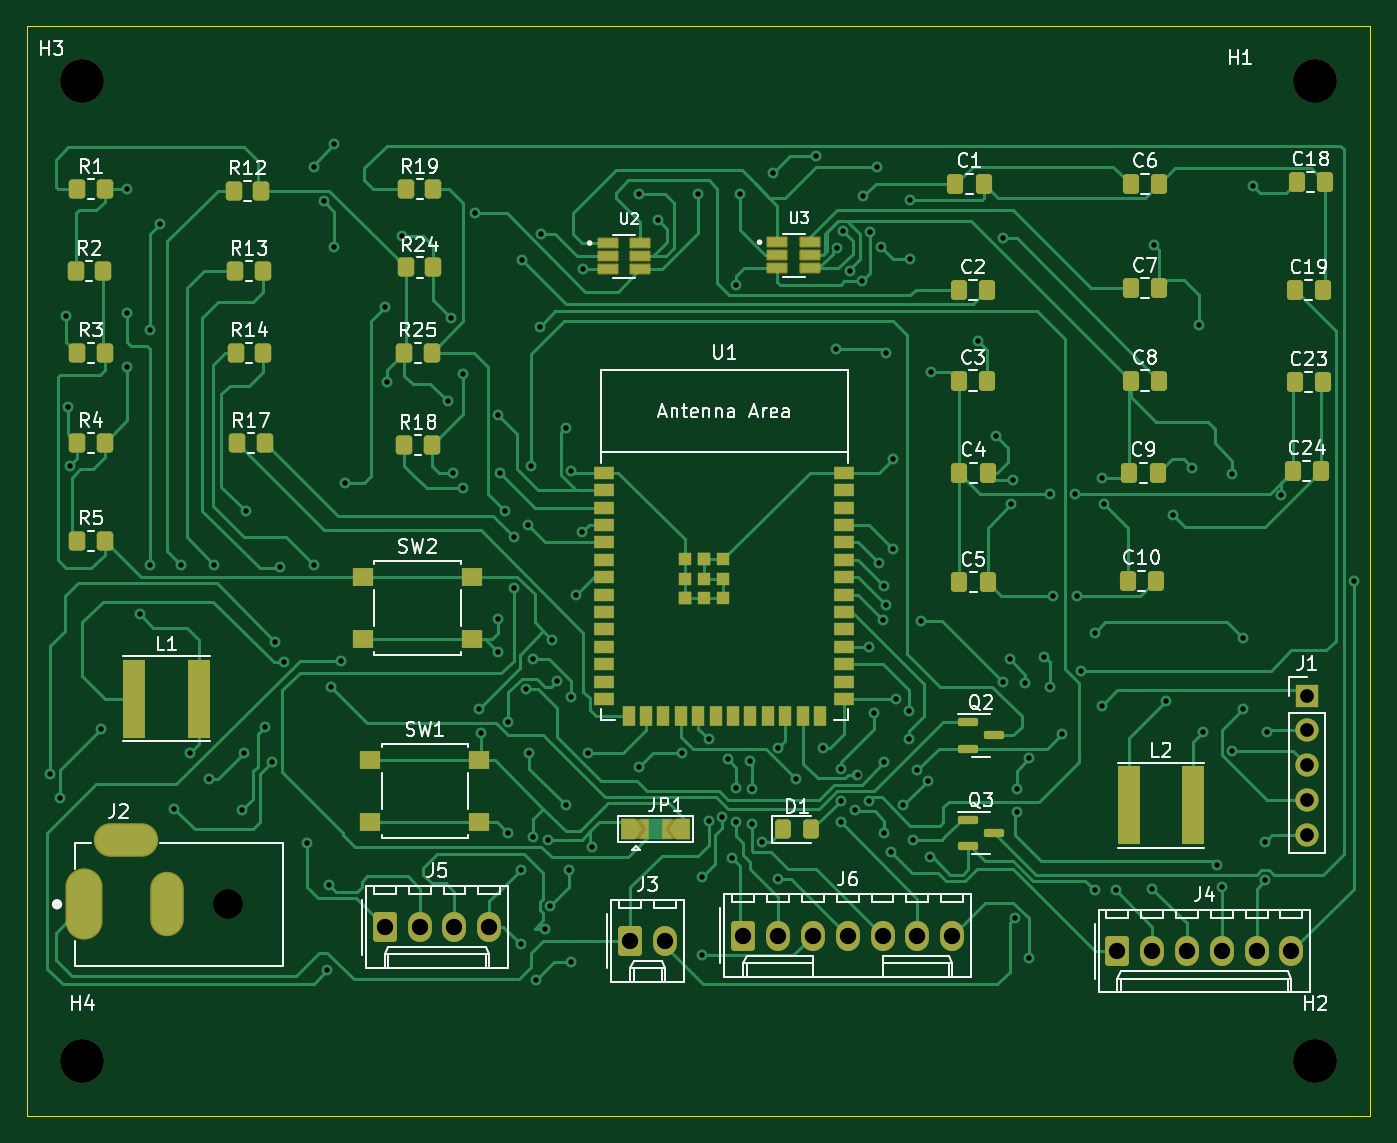
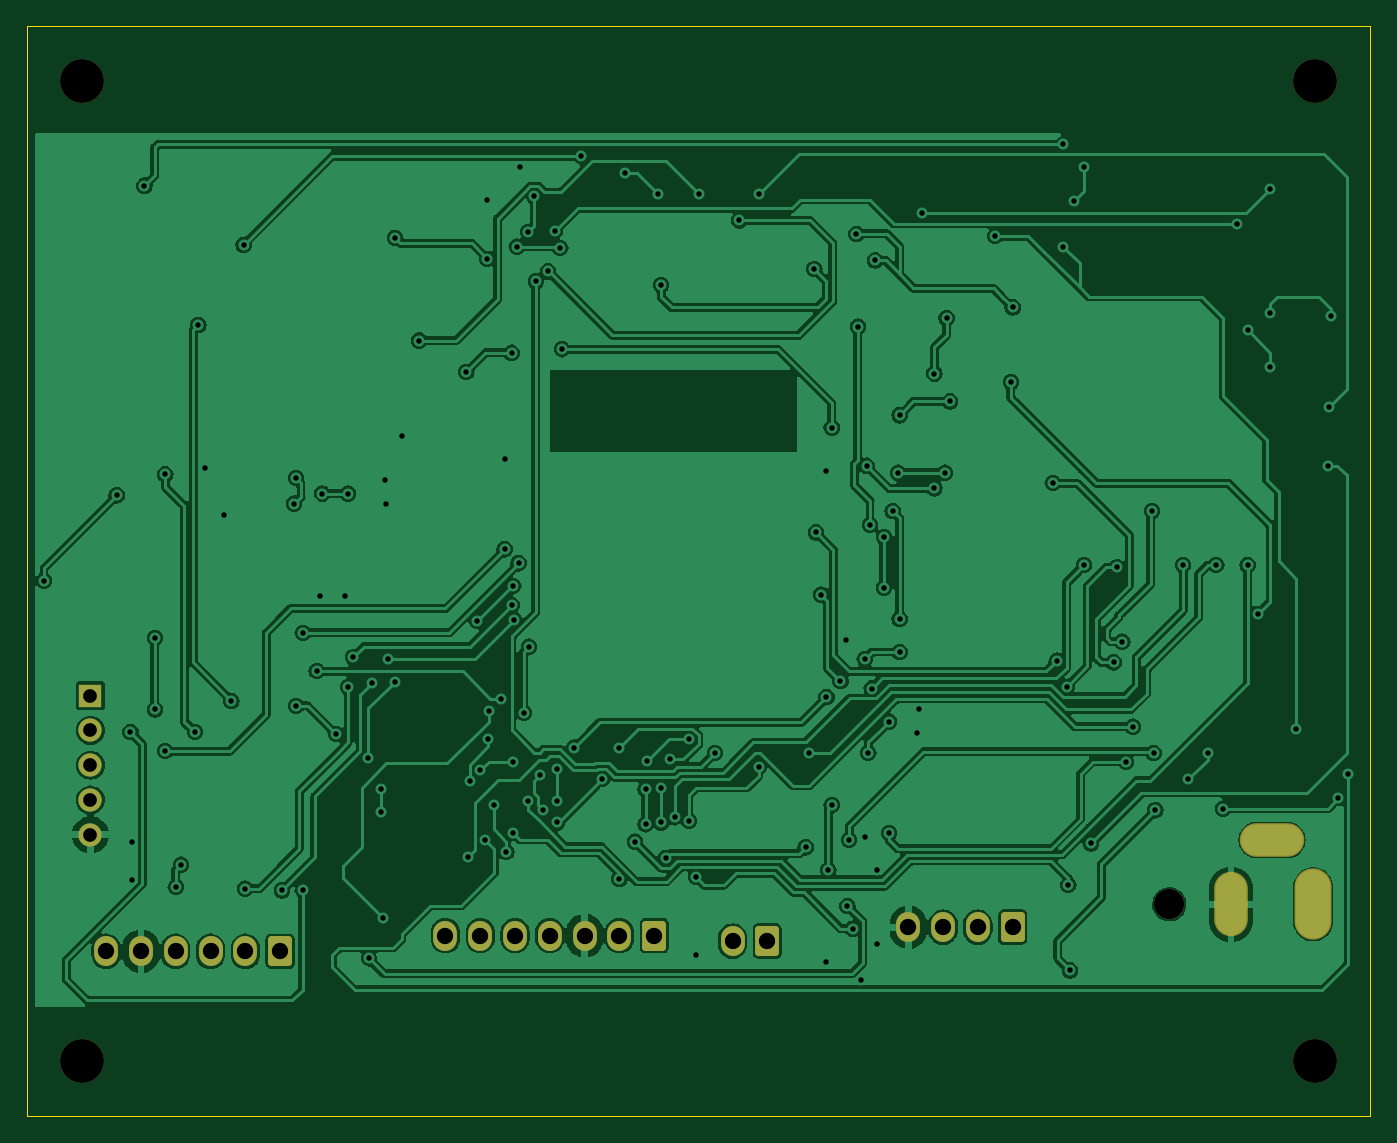
Circuit board: 11 layer files. Board 98.0 x 79.5 mm.
- bottom_copper: esp32_example-B_Cu.gbl (256538 bytes)
- bottom_mask: esp32_example-B_Mask.gbs (2243 bytes)
- paste: esp32_example-B_Paste.gbp (492 bytes)
- bottom_silk: esp32_example-B_Silkscreen.gbo (493 bytes)
- outline: esp32_example-Edge_Cuts.gm1 (652 bytes)
- top_copper: esp32_example-F_Cu.gtl (49505 bytes)
- top_mask: esp32_example-F_Mask.gts (6735 bytes)
- paste: esp32_example-F_Paste.gtp (5687 bytes)
- top_silk: esp32_example-F_Silkscreen.gto (75305 bytes)
- drill: esp32_example-NPTH.drl (476 bytes)
- drill: esp32_example-PTH.drl (3545 bytes)

=== bottom_copper: esp32_example-B_Cu.gbl (256538 bytes, source omitted) ===
=== bottom_mask: esp32_example-B_Mask.gbs (2243 bytes, source withheld) ===
=== paste: esp32_example-B_Paste.gbp ===
G04 #@! TF.GenerationSoftware,KiCad,Pcbnew,7.0.7*
G04 #@! TF.CreationDate,2023-10-24T20:00:19-05:00*
G04 #@! TF.ProjectId,esp32_example,65737033-325f-4657-9861-6d706c652e6b,rev?*
G04 #@! TF.SameCoordinates,Original*
G04 #@! TF.FileFunction,Paste,Bot*
G04 #@! TF.FilePolarity,Positive*
%FSLAX46Y46*%
G04 Gerber Fmt 4.6, Leading zero omitted, Abs format (unit mm)*
G04 Created by KiCad (PCBNEW 7.0.7) date 2023-10-24 20:00:19*
%MOMM*%
%LPD*%
G01*
G04 APERTURE LIST*
G04 APERTURE END LIST*
M02*

=== bottom_silk: esp32_example-B_Silkscreen.gbo ===
G04 #@! TF.GenerationSoftware,KiCad,Pcbnew,7.0.7*
G04 #@! TF.CreationDate,2023-10-31T22:21:59-05:00*
G04 #@! TF.ProjectId,esp32_example,65737033-325f-4657-9861-6d706c652e6b,rev?*
G04 #@! TF.SameCoordinates,Original*
G04 #@! TF.FileFunction,Legend,Bot*
G04 #@! TF.FilePolarity,Positive*
%FSLAX46Y46*%
G04 Gerber Fmt 4.6, Leading zero omitted, Abs format (unit mm)*
G04 Created by KiCad (PCBNEW 7.0.7) date 2023-10-31 22:21:59*
%MOMM*%
%LPD*%
G01*
G04 APERTURE LIST*
G04 APERTURE END LIST*
M02*

=== outline: esp32_example-Edge_Cuts.gm1 ===
G04 #@! TF.GenerationSoftware,KiCad,Pcbnew,7.0.7*
G04 #@! TF.CreationDate,2023-10-31T22:21:59-05:00*
G04 #@! TF.ProjectId,esp32_example,65737033-325f-4657-9861-6d706c652e6b,rev?*
G04 #@! TF.SameCoordinates,Original*
G04 #@! TF.FileFunction,Profile,NP*
%FSLAX46Y46*%
G04 Gerber Fmt 4.6, Leading zero omitted, Abs format (unit mm)*
G04 Created by KiCad (PCBNEW 7.0.7) date 2023-10-31 22:21:59*
%MOMM*%
%LPD*%
G01*
G04 APERTURE LIST*
G04 #@! TA.AperFunction,Profile*
%ADD10C,0.100000*%
G04 #@! TD*
G04 APERTURE END LIST*
D10*
X76137000Y-43372000D02*
X174154000Y-43372000D01*
X174154000Y-122872000D01*
X76137000Y-122872000D01*
X76137000Y-43372000D01*
M02*

=== top_copper: esp32_example-F_Cu.gtl (49505 bytes, source omitted) ===
=== top_mask: esp32_example-F_Mask.gts (6735 bytes, source omitted) ===
=== paste: esp32_example-F_Paste.gtp ===
G04 #@! TF.GenerationSoftware,KiCad,Pcbnew,7.0.7*
G04 #@! TF.CreationDate,2023-10-24T20:00:19-05:00*
G04 #@! TF.ProjectId,esp32_example,65737033-325f-4657-9861-6d706c652e6b,rev?*
G04 #@! TF.SameCoordinates,Original*
G04 #@! TF.FileFunction,Paste,Top*
G04 #@! TF.FilePolarity,Positive*
%FSLAX46Y46*%
G04 Gerber Fmt 4.6, Leading zero omitted, Abs format (unit mm)*
G04 Created by KiCad (PCBNEW 7.0.7) date 2023-10-24 20:00:19*
%MOMM*%
%LPD*%
G01*
G04 APERTURE LIST*
G04 Aperture macros list*
%AMRoundRect*
0 Rectangle with rounded corners*
0 $1 Rounding radius*
0 $2 $3 $4 $5 $6 $7 $8 $9 X,Y pos of 4 corners*
0 Add a 4 corners polygon primitive as box body*
4,1,4,$2,$3,$4,$5,$6,$7,$8,$9,$2,$3,0*
0 Add four circle primitives for the rounded corners*
1,1,$1+$1,$2,$3*
1,1,$1+$1,$4,$5*
1,1,$1+$1,$6,$7*
1,1,$1+$1,$8,$9*
0 Add four rect primitives between the rounded corners*
20,1,$1+$1,$2,$3,$4,$5,0*
20,1,$1+$1,$4,$5,$6,$7,0*
20,1,$1+$1,$6,$7,$8,$9,0*
20,1,$1+$1,$8,$9,$2,$3,0*%
G04 Aperture macros list end*
%ADD10RoundRect,0.150000X-0.587500X-0.150000X0.587500X-0.150000X0.587500X0.150000X-0.587500X0.150000X0*%
%ADD11R,1.340000X0.590000*%
%ADD12R,1.500000X0.900000*%
%ADD13R,0.900000X1.500000*%
%ADD14R,0.900000X0.900000*%
%ADD15R,1.550000X1.300000*%
%ADD16RoundRect,0.250000X0.350000X0.450000X-0.350000X0.450000X-0.350000X-0.450000X0.350000X-0.450000X0*%
%ADD17RoundRect,0.250000X-0.350000X-0.450000X0.350000X-0.450000X0.350000X0.450000X-0.350000X0.450000X0*%
%ADD18RoundRect,0.250000X0.450000X-0.350000X0.450000X0.350000X-0.450000X0.350000X-0.450000X-0.350000X0*%
%ADD19R,1.600000X5.700000*%
%ADD20RoundRect,0.250000X-0.325000X-0.450000X0.325000X-0.450000X0.325000X0.450000X-0.325000X0.450000X0*%
%ADD21RoundRect,0.250000X-0.337500X-0.475000X0.337500X-0.475000X0.337500X0.475000X-0.337500X0.475000X0*%
%ADD22RoundRect,0.250000X0.337500X0.475000X-0.337500X0.475000X-0.337500X-0.475000X0.337500X-0.475000X0*%
%ADD23RoundRect,0.250000X0.475000X-0.337500X0.475000X0.337500X-0.475000X0.337500X-0.475000X-0.337500X0*%
%ADD24RoundRect,0.250000X-0.475000X0.337500X-0.475000X-0.337500X0.475000X-0.337500X0.475000X0.337500X0*%
G04 APERTURE END LIST*
D10*
X96090500Y-104841000D03*
X96090500Y-106741000D03*
X97965500Y-105791000D03*
D11*
X146288000Y-73980000D03*
X146288000Y-74930000D03*
X146288000Y-75880000D03*
X143908000Y-75880000D03*
X143908000Y-73980000D03*
X143908000Y-74930000D03*
X143999500Y-52959000D03*
X143999500Y-52009000D03*
X143999500Y-53909000D03*
X146379500Y-53909000D03*
X146379500Y-52959000D03*
X146379500Y-52009000D03*
D12*
X110871000Y-70485000D03*
X110871000Y-71755000D03*
X110871000Y-73025000D03*
X110871000Y-74295000D03*
X110871000Y-75565000D03*
X110871000Y-76835000D03*
X110871000Y-78105000D03*
X110871000Y-79375000D03*
X110871000Y-80645000D03*
X110871000Y-81915000D03*
X110871000Y-83185000D03*
X110871000Y-84455000D03*
X110871000Y-85725000D03*
X110871000Y-86995000D03*
D13*
X112636000Y-88245000D03*
X113906000Y-88245000D03*
X115176000Y-88245000D03*
X116446000Y-88245000D03*
X117716000Y-88245000D03*
X118986000Y-88245000D03*
X120256000Y-88245000D03*
X121526000Y-88245000D03*
X122796000Y-88245000D03*
X124066000Y-88245000D03*
X125336000Y-88245000D03*
X126606000Y-88245000D03*
D12*
X128371000Y-86995000D03*
X128371000Y-85725000D03*
X128371000Y-84455000D03*
X128371000Y-83185000D03*
X128371000Y-81915000D03*
X128371000Y-80645000D03*
X128371000Y-79375000D03*
X128371000Y-78105000D03*
X128371000Y-76835000D03*
X128371000Y-75565000D03*
X128371000Y-74295000D03*
X128371000Y-73025000D03*
X128371000Y-71755000D03*
X128371000Y-70485000D03*
D14*
X116721000Y-76805000D03*
X116721000Y-78205000D03*
X116721000Y-79605000D03*
X116721000Y-79605000D03*
X118121000Y-76805000D03*
X118121000Y-76805000D03*
X118121000Y-78205000D03*
X118121000Y-79605000D03*
X119521000Y-76805000D03*
X119521000Y-78205000D03*
X119521000Y-79605000D03*
D15*
X96050000Y-70521000D03*
X88100000Y-70521000D03*
X96050000Y-75021000D03*
X88100000Y-75021000D03*
X96177000Y-52868000D03*
X88227000Y-52868000D03*
X96177000Y-57368000D03*
X88227000Y-57368000D03*
D16*
X95615000Y-80391000D03*
X93615000Y-80391000D03*
X96631000Y-62865000D03*
X94631000Y-62865000D03*
X98028000Y-99314000D03*
X96028000Y-99314000D03*
X88535000Y-99695000D03*
X90535000Y-99695000D03*
D17*
X89376000Y-92837000D03*
X87376000Y-92837000D03*
X98266000Y-112141000D03*
X96266000Y-112141000D03*
D16*
X90662000Y-110998000D03*
X88662000Y-110998000D03*
D17*
X99711000Y-75311000D03*
X101711000Y-75311000D03*
D18*
X150114000Y-80153000D03*
X150114000Y-82153000D03*
D17*
X144352000Y-83185000D03*
X146352000Y-83185000D03*
X135652000Y-64389000D03*
X137652000Y-64389000D03*
D18*
X156591000Y-57896000D03*
X156591000Y-55896000D03*
D17*
X150511000Y-57404000D03*
X152511000Y-57404000D03*
D10*
X88676000Y-105095000D03*
X88676000Y-106995000D03*
X90551000Y-106045000D03*
D19*
X148019000Y-88138000D03*
X143319000Y-88138000D03*
X150305000Y-64389000D03*
X145605000Y-64389000D03*
D20*
X136008000Y-68834000D03*
X138058000Y-68834000D03*
D21*
X103589000Y-58928000D03*
X105664000Y-58928000D03*
X103589000Y-52705000D03*
X105664000Y-52705000D03*
D22*
X88900000Y-80137000D03*
X86825000Y-80137000D03*
X88794500Y-62865000D03*
X86719500Y-62865000D03*
D23*
X140843000Y-80242500D03*
X140843000Y-82317500D03*
X136271000Y-77956500D03*
X136271000Y-80031500D03*
D21*
X145182500Y-79248000D03*
X143107500Y-79248000D03*
D24*
X149606000Y-76475500D03*
X149606000Y-74400500D03*
D23*
X139637000Y-74803000D03*
X139637000Y-76878000D03*
X139573000Y-59076500D03*
X139573000Y-57001500D03*
X134493000Y-55245000D03*
X134493000Y-53170000D03*
D21*
X144102000Y-57912000D03*
X146177000Y-57912000D03*
D24*
X150749000Y-52027000D03*
X150749000Y-54102000D03*
D23*
X139573000Y-54123500D03*
X139573000Y-52048500D03*
M02*

=== top_silk: esp32_example-F_Silkscreen.gto (75305 bytes, source omitted) ===
=== drill: esp32_example-NPTH.drl ===
M48
; DRILL file {KiCad 7.0.7} date 2023 October 31, Tuesday 22:22:23
; FORMAT={-:-/ absolute / inch / decimal}
; #@! TF.CreationDate,2023-10-31T22:22:23-05:00
; #@! TF.GenerationSoftware,Kicad,Pcbnew,7.0.7
; #@! TF.FileFunction,NonPlated,1,2,NPTH
FMAT,2
INCH
; #@! TA.AperFunction,NonPlated,NPTH,ComponentDrill
T1C0.0866
; #@! TA.AperFunction,NonPlated,NPTH,ComponentDrill
T2C0.1260
%
G90
G05
T1
X3.575Y-4.23
T2
X3.155Y-1.865
X3.155Y-4.68
X6.6983Y-1.865
X6.6983Y-4.68
T0
M30

=== drill: esp32_example-PTH.drl ===
M48
; DRILL file {KiCad 7.0.7} date 2023 October 31, Tuesday 22:22:23
; FORMAT={-:-/ absolute / inch / decimal}
; #@! TF.CreationDate,2023-10-31T22:22:23-05:00
; #@! TF.GenerationSoftware,Kicad,Pcbnew,7.0.7
; #@! TF.FileFunction,Plated,1,2,PTH
FMAT,2
INCH
; #@! TA.AperFunction,Plated,PTH,ViaDrill
T1C0.0157
; #@! TA.AperFunction,Plated,PTH,ComponentDrill
T2C0.0394
; #@! TA.AperFunction,Plated,PTH,ComponentDrill
T3C0.0469
%
G90
G05
T1
X3.0615Y-3.855
X3.09Y-3.925
X3.11Y-2.54
X3.115Y-2.8
X3.1198Y-2.9698
X3.21Y-3.725
X3.285Y-2.175
X3.285Y-2.53
X3.285Y-2.685
X3.32Y-3.395
X3.35Y-2.58
X3.35Y-3.255
X3.38Y-2.275
X3.42Y-3.955
X3.44Y-3.255
X3.465Y-3.795
X3.52Y-3.87
X3.535Y-3.255
X3.615Y-3.96
X3.62Y-3.795
X3.625Y-3.1
X3.68Y-3.72
X3.7Y-3.82
X3.71Y-3.475
X3.725Y-3.2615
X3.735Y-3.535
X3.8Y-4.055
X3.82Y-2.11
X3.82Y-3.255
X3.85Y-2.21
X3.86Y-4.42
X3.8652Y-4.1748
X3.87Y-3.605
X3.88Y-2.0465
X3.88Y-2.34
X3.8985Y-3.53
X3.91Y-3.02
X4.025Y-2.515
X4.03Y-2.73
X4.075Y-2.31
X4.205Y-2.785
X4.215Y-2.545
X4.22Y-2.99
X4.25Y-2.705
X4.25Y-3.035
X4.285Y-2.245
X4.295Y-3.6685
X4.3Y-3.7385
X4.35Y-2.825
X4.35Y-3.41
X4.35Y-3.505
X4.355Y-2.99
X4.37Y-3.1
X4.38Y-3.705
X4.38Y-4.025
X4.395Y-3.175
X4.395Y-3.32
X4.415Y-4.1315
X4.415Y-4.345
X4.42Y-2.38
X4.43Y-3.61
X4.435Y-3.14
X4.44Y-3.795
X4.445Y-2.97
X4.45Y-3.525
X4.45Y-4.0365
X4.46Y-4.4465
X4.47Y-2.57
X4.4738Y-2.3035
X4.485Y-4.3
X4.495Y-4.045
X4.5Y-4.235
X4.505Y-3.47
X4.5198Y-3.5885
X4.545Y-2.86
X4.545Y-3.945
X4.555Y-4.1315
X4.56Y-2.985
X4.56Y-3.635
X4.56Y-4.395
X4.575Y-3.34
X4.59Y-3.1615
X4.595Y-2.405
X4.61Y-3.795
X4.62Y-4.0665
X4.755Y-2.19
X4.755Y-3.835
X4.81Y-2.265
X4.88Y-3.795
X4.925Y-2.19
X4.935Y-4.1512
X4.935Y-4.375
X4.955Y-3.7565
X4.955Y-3.99
X4.995Y-3.98
X5.01Y-3.8135
X5.0225Y-4.0975
X5.035Y-2.45
X5.035Y-3.895
X5.035Y-3.995
X5.045Y-2.19
X5.075Y-3.8188
X5.08Y-3.9
X5.08Y-4.0
X5.11Y-4.05
X5.14Y-2.13
X5.155Y-4.1571
X5.1552Y-3.7798
X5.205Y-3.87
X5.265Y-2.08
X5.285Y-3.78
X5.32Y-2.635
X5.325Y-2.345
X5.335Y-3.9335
X5.335Y-3.995
X5.3351Y-3.84
X5.34Y-2.295
X5.3608Y-2.4115
X5.375Y-3.96
X5.3831Y-3.8587
X5.395Y-2.44
X5.4Y-2.195
X5.415Y-3.49
X5.4172Y-3.9335
X5.4178Y-2.2982
X5.43Y-3.68
X5.44Y-2.11
X5.445Y-3.25
X5.45Y-2.34
X5.4575Y-3.4125
X5.46Y-3.315
X5.46Y-3.82
X5.46Y-4.025
X5.465Y-2.645
X5.465Y-3.37
X5.48Y-4.08
X5.485Y-2.95
X5.485Y-3.21
X5.495Y-3.6388
X5.515Y-3.945
X5.53Y-3.675
X5.5315Y-3.755
X5.535Y-2.205
X5.535Y-2.375
X5.5415Y-4.045
X5.555Y-3.845
X5.565Y-3.415
X5.585Y-3.875
X5.59Y-4.095
X5.595Y-2.7
X5.73Y-2.61
X5.78Y-2.885
X5.8Y-2.315
X5.8Y-3.59
X5.82Y-3.525
X5.825Y-3.08
X5.83Y-3.01
X5.835Y-4.27
X5.84Y-3.9
X5.84Y-3.9635
X5.865Y-3.595
X5.875Y-4.385
X5.8762Y-3.8109
X5.92Y-3.52
X5.935Y-3.05
X5.935Y-3.605
X5.945Y-3.345
X5.97Y-3.74
X6.0085Y-3.05
X6.015Y-3.345
X6.025Y-3.56
X6.065Y-3.45
X6.0652Y-4.1898
X6.085Y-3.005
X6.085Y-3.66
X6.09Y-3.0785
X6.125Y-4.19
X6.23Y-4.185
X6.235Y-2.335
X6.27Y-3.645
X6.29Y-3.11
X6.345Y-2.975
X6.365Y-2.565
X6.375Y-3.735
X6.415Y-4.1165
X6.43Y-4.18
X6.46Y-2.995
X6.46Y-3.79
X6.49Y-3.465
X6.49Y-3.67
X6.52Y-2.165
X6.555Y-4.05
X6.555Y-4.16
X6.56Y-3.735
X6.6Y-3.055
X6.8085Y-3.3
T2
X6.675Y-3.6302
X6.675Y-3.7302
X6.675Y-3.8302
X6.675Y-3.9302
X6.675Y-4.0302
T3
X4.025Y-4.2958
X4.125Y-4.2958
X4.225Y-4.2958
X4.325Y-4.2958
X4.73Y-4.3358
X4.83Y-4.3358
X5.055Y-4.32
X5.155Y-4.32
X5.255Y-4.32
X5.355Y-4.32
X5.455Y-4.32
X5.555Y-4.32
X5.655Y-4.32
X6.13Y-4.365
X6.23Y-4.365
X6.33Y-4.365
X6.43Y-4.365
X6.53Y-4.365
X6.63Y-4.365
T2
G00X3.1616Y-4.1808
M15
G01X3.1616Y-4.2792
M16
G05
G00X3.2404Y-4.045
M15
G01X3.3191Y-4.045
M16
G05
G00X3.3978Y-4.1906
M15
G01X3.3978Y-4.2694
M16
G05
T0
M30

